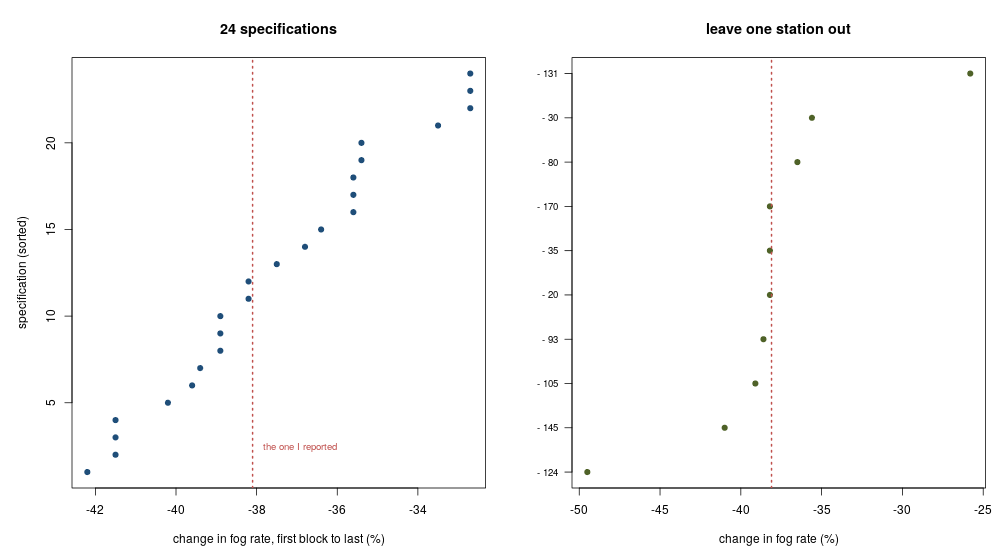

Values plotted in this chart, from the file beside it:
threshold, start, end, dropped, stations, first_pct, last_pct, change_pct
300, 1990, 2024, none, 7, 8.71, 5.21, -40.2
300, 1990, 2025, none, 7, 8.71, 5.45, -37.5
300, 1995, 2024, none, 7, 9.02, 5.21, -42.2
300, 1995, 2025, none, 7, 9.02, 5.45, -39.6
300, 2000, 2024, none, 7, 8.19, 5.21, -36.4
300, 2000, 2025, none, 7, 8.19, 5.45, -33.5
330, 1990, 2024, none, 7, 8.71, 5.28, -39.4
330, 1990, 2025, none, 7, 8.71, 5.51, -36.8
330, 1995, 2024, none, 7, 9.02, 5.28, -41.5
330, 1995, 2025, none, 7, 9.02, 5.51, -38.9
330, 2000, 2024, none, 7, 8.19, 5.28, -35.6
330, 2000, 2025, none, 7, 8.19, 5.51, -32.7
350, 1990, 2024, none, 7, 8.53, 5.28, -38.2
350, 1990, 2025, none, 7, 8.53, 5.51, -35.4
350, 1995, 2024, none, 7, 9.02, 5.28, -41.5
350, 1995, 2025, none, 7, 9.02, 5.51, -38.9
350, 2000, 2024, none, 7, 8.19, 5.28, -35.6
350, 2000, 2025, none, 7, 8.19, 5.51, -32.7
365, 1990, 2024, none, 7, 8.53, 5.28, -38.2
365, 1990, 2025, none, 7, 8.53, 5.51, -35.4
365, 1995, 2024, none, 7, 9.02, 5.28, -41.5
365, 1995, 2025, none, 7, 9.02, 5.51, -38.9
365, 2000, 2024, none, 7, 8.19, 5.28, -35.6
365, 2000, 2025, none, 7, 8.19, 5.51, -32.7
